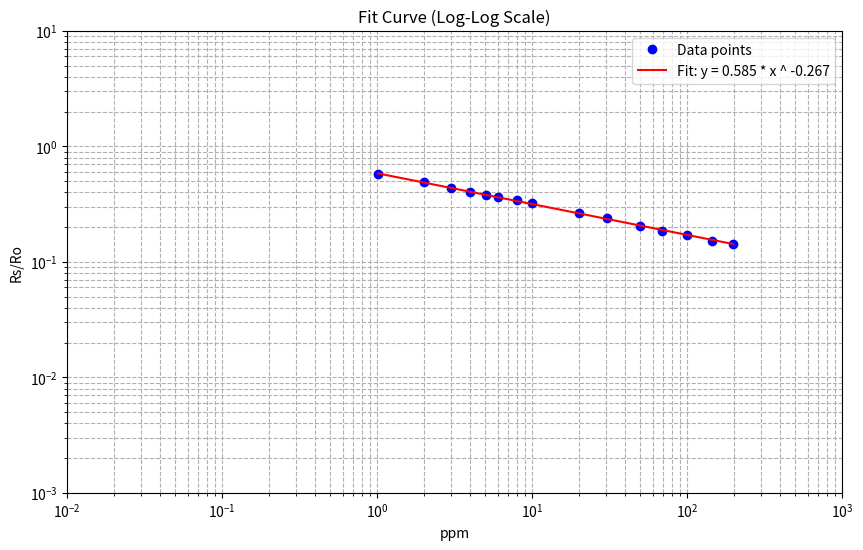
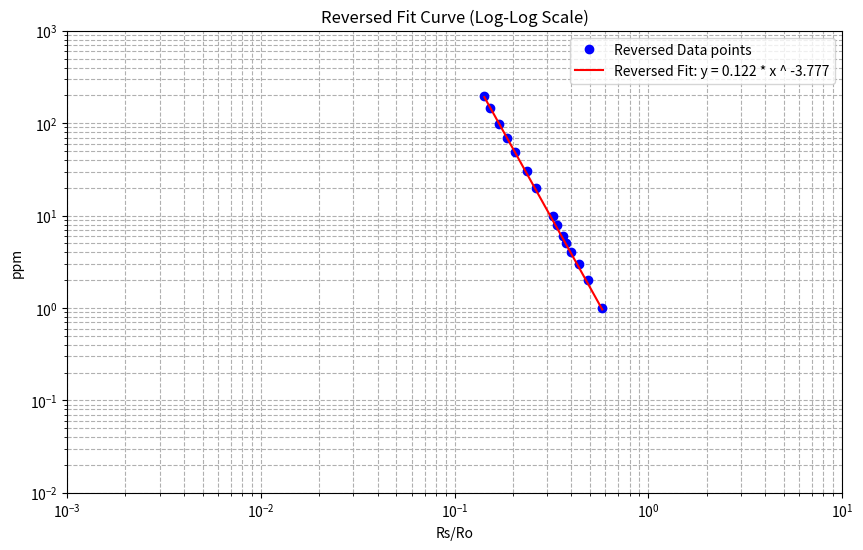
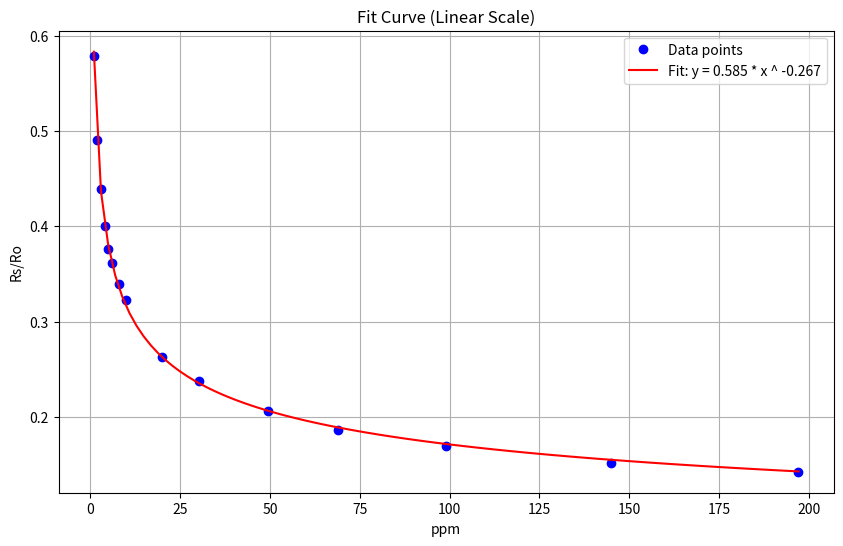
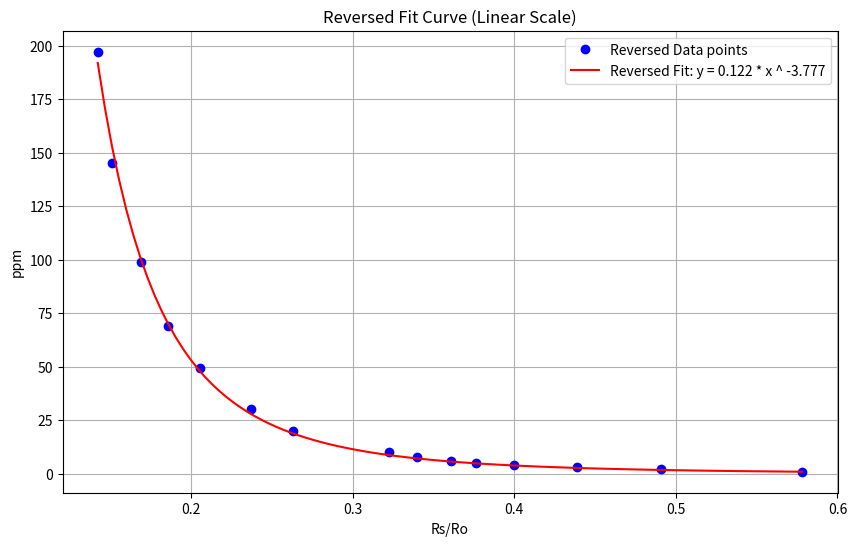

Write Python code to recreate these figures, in order.
import numpy as np
import matplotlib.pyplot as plt
from scipy.optimize import curve_fit

# Remove old variables (not necessary in Python, but included for completeness)
# xlim, ylim, minppm, maxppm, mres, mppm, pointsdata all initialized below

# Set input values
xlim = [0.01, 1000] # ppm
ylim = [0.001, 10] # Rs/Ro
minppm = 1
maxppm = 200
mres = 15033.893448275863
mppm = 8
pointsdata = """
1.0090885378417724, 0.5782370066191735
2.0070307549896858, 0.49086666210417085
3.015583207921911, 0.43864776634302116
3.991891990062515, 0.4001290165998865
5.005075223132971, 0.3763153719622981
6.052368242529728, 0.3612010990665549
8.011849994652449, 0.33966363004551164
9.954864738974841, 0.3227118403863827
19.979719692884874, 0.2630526944554832
30.292558331962407, 0.23746071493922785
49.37609038870656, 0.20580238516300275
69.00805763736759, 0.1858135211327176
144.9106139539427, 0.15144742508513367
99.09933197128464, 0.1694663769318376
197.10401972328057, 0.14240850033864239
"""

# Load points
points = np.array([list(map(float, line.split(','))) for line in pointsdata.strip().split('\n')])
x = points[:, 0]
y = points[:, 1]

# Define power-law model for nonlinear regression
def power_law(x, a, b):
    return a * np.power(x, b)

# Log-log slope estimation for initial values
xfirst, xlast = x[0], x[-1]
yfirst, ylast = y[0], y[-1]
bstart = np.log(ylast / yfirst) / np.log(xlast / xfirst)
astart = yfirst / (xfirst ** bstart)

# Perform the nonlinear regression (fit)
popt, pcov = curve_fit(power_law, x, y, p0=[astart, bstart])
a, b = popt

# Reverse axis data for reversed fit
pointsrev = points[:, [1, 0]]  # Swap columns (x <-> y)
xrev = pointsrev[:, 0]
yrev = pointsrev[:, 1]

# Perform the nonlinear regression on the reversed data
popt_rev, _ = curve_fit(power_law, xrev, yrev, p0=[astart, bstart])
a_rev, b_rev = popt_rev

# Plot fit curve (log-log scale)
plt.figure(figsize=(10, 6))
plt.plot(x, y, 'bo', label='Data points')
x_fit = np.linspace(min(x), max(x), 100)
y_fit = power_law(x_fit, a, b)
plt.plot(x_fit, y_fit, 'r-', label=f'Fit: y = {a:.3f} * x ^ {b:.3f}')
plt.xscale('log')
plt.yscale('log')
plt.xlabel('ppm')
plt.ylabel('Rs/Ro')
plt.xlim(xlim)
plt.ylim(ylim)
plt.grid(True, which='both', ls='--')
plt.title('Fit Curve (Log-Log Scale)')
plt.legend()
plt.savefig('mq136_characterstic_1.png')
plt.show()

# Plot reversed fit curve (log-log scale)
plt.figure(figsize=(10, 6))
plt.plot(xrev, yrev, 'bo', label='Reversed Data points')
x_fit_rev = np.linspace(min(xrev), max(xrev), 100)
y_fit_rev = power_law(x_fit_rev, a_rev, b_rev)
plt.plot(x_fit_rev, y_fit_rev, 'r-', label=f'Reversed Fit: y = {a_rev:.3f} * x ^ {b_rev:.3f}')
plt.xscale('log')
plt.yscale('log')
plt.xlabel('Rs/Ro')
plt.ylabel('ppm')
plt.xlim(ylim)
plt.ylim(xlim)
plt.grid(True, which='both', ls='--')
plt.title('Reversed Fit Curve (Log-Log Scale)')
plt.legend()
plt.savefig('mq136_characterstic_2.png')
plt.show()

# Plot fit curve (linear scale)
plt.figure(figsize=(10, 6))
plt.plot(x, y, 'bo', label='Data points')
plt.plot(x_fit, y_fit, 'r-', label=f'Fit: y = {a:.3f} * x ^ {b:.3f}')
plt.xlabel('ppm')
plt.ylabel('Rs/Ro')
plt.grid(True)
plt.title('Fit Curve (Linear Scale)')
plt.legend()
plt.savefig('mq136_characterstic_3.png')
plt.show()

# Plot reversed fit curve (linear scale)
plt.figure(figsize=(10, 6))
plt.plot(xrev, yrev, 'bo', label='Reversed Data points')
plt.plot(x_fit_rev, y_fit_rev, 'r-', label=f'Reversed Fit: y = {a_rev:.3f} * x ^ {b_rev:.3f}')
plt.xlabel('Rs/Ro')
plt.ylabel('ppm')
plt.grid(True)
plt.title('Reversed Fit Curve (Linear Scale)')
plt.legend()
plt.savefig('mq136_characterstic_4.png')
plt.show()

# Output correlation function coefficients
print("\nCorrelation function coefficients")
print(f"Estimated a: {a_rev}")
print(f"Estimated b: {b_rev}\n")

# Estimate min Rs/Ro if minppm is set
if minppm != 0:
    minRsRo = (maxppm / a_rev) ** (1 / b_rev)
    print(f"Estimated min Rs/Ro: {minRsRo}")

# Estimate max Rs/Ro if maxppm is set
if maxppm != 0:
    maxRsRo = (minppm / a_rev) ** (1 / b_rev)
    print(f"Estimated max Rs/Ro: {maxRsRo}")

# Estimate Ro if mppm and mres are set
if mppm != 0 and mres != 0:
    Ro = mres * (a_rev / mppm) ** (1 / b_rev)
    print(f"Estimated Ro: {Ro}")
